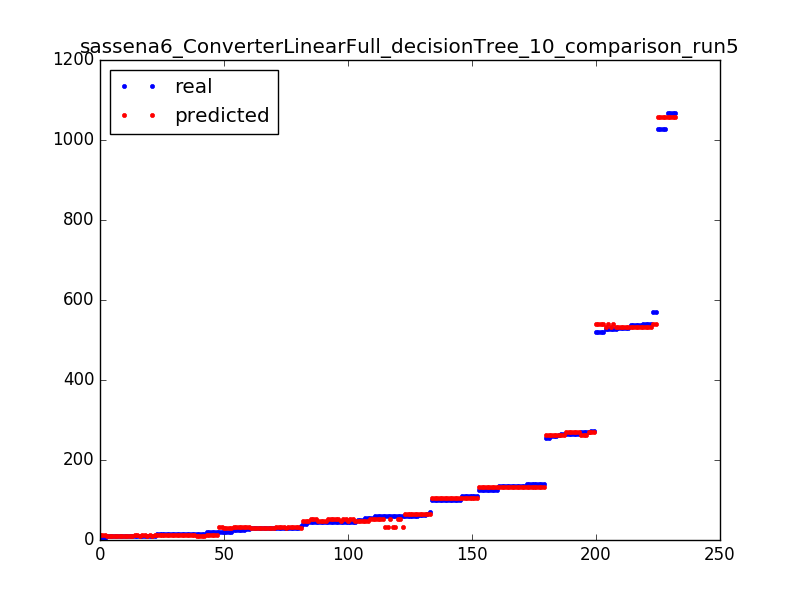

The table this chart was drawn from, first rows:
1027.0, 1057.3
273.0, 269.1
14.0, 12.67
101.0, 104.3
26.0, 31.42
14.0, 12.67
70.0, 65.07
45.0, 47.49
9.0, 10.37
125.0, 131.8
139.0, 131.8
59.0, 51.69
63.0, 65.07
530.0, 532.5
134.0, 131.8
46.0, 51.69
26.0, 31.42
46.0, 51.69
527.0, 532.5
1068, 1057
139.0, 131.8
9.0, 10.37
14.0, 12.1
527.0, 540.6
109.0, 104.3
110.0, 104.3
31.0, 31.42
134.0, 131.8
529.0, 532.5
27.0, 31.42
15.0, 10.37
46.0, 47.49
59.0, 51.69
537.0, 532.5
30.0, 28.88
134.0, 131.8
59.0, 51.69
269.0, 262.5
59.0, 51.69
14.0, 12.1
55.0, 51.69
30.0, 28.88
14.0, 12.67
125.0, 131.8
5.0, 12.1
30.0, 31.42
273.0, 269.1
45.0, 51.69
51.0, 47.49
10.0, 12.67
20.0, 31.42
263.0, 262.5
125.0, 131.8
256.0, 262.5
59.0, 31.42
125.0, 131.8
134.0, 131.8
21.0, 28.88
45.0, 51.69
59.0, 31.42
45.0, 51.69
... 172 more rows
